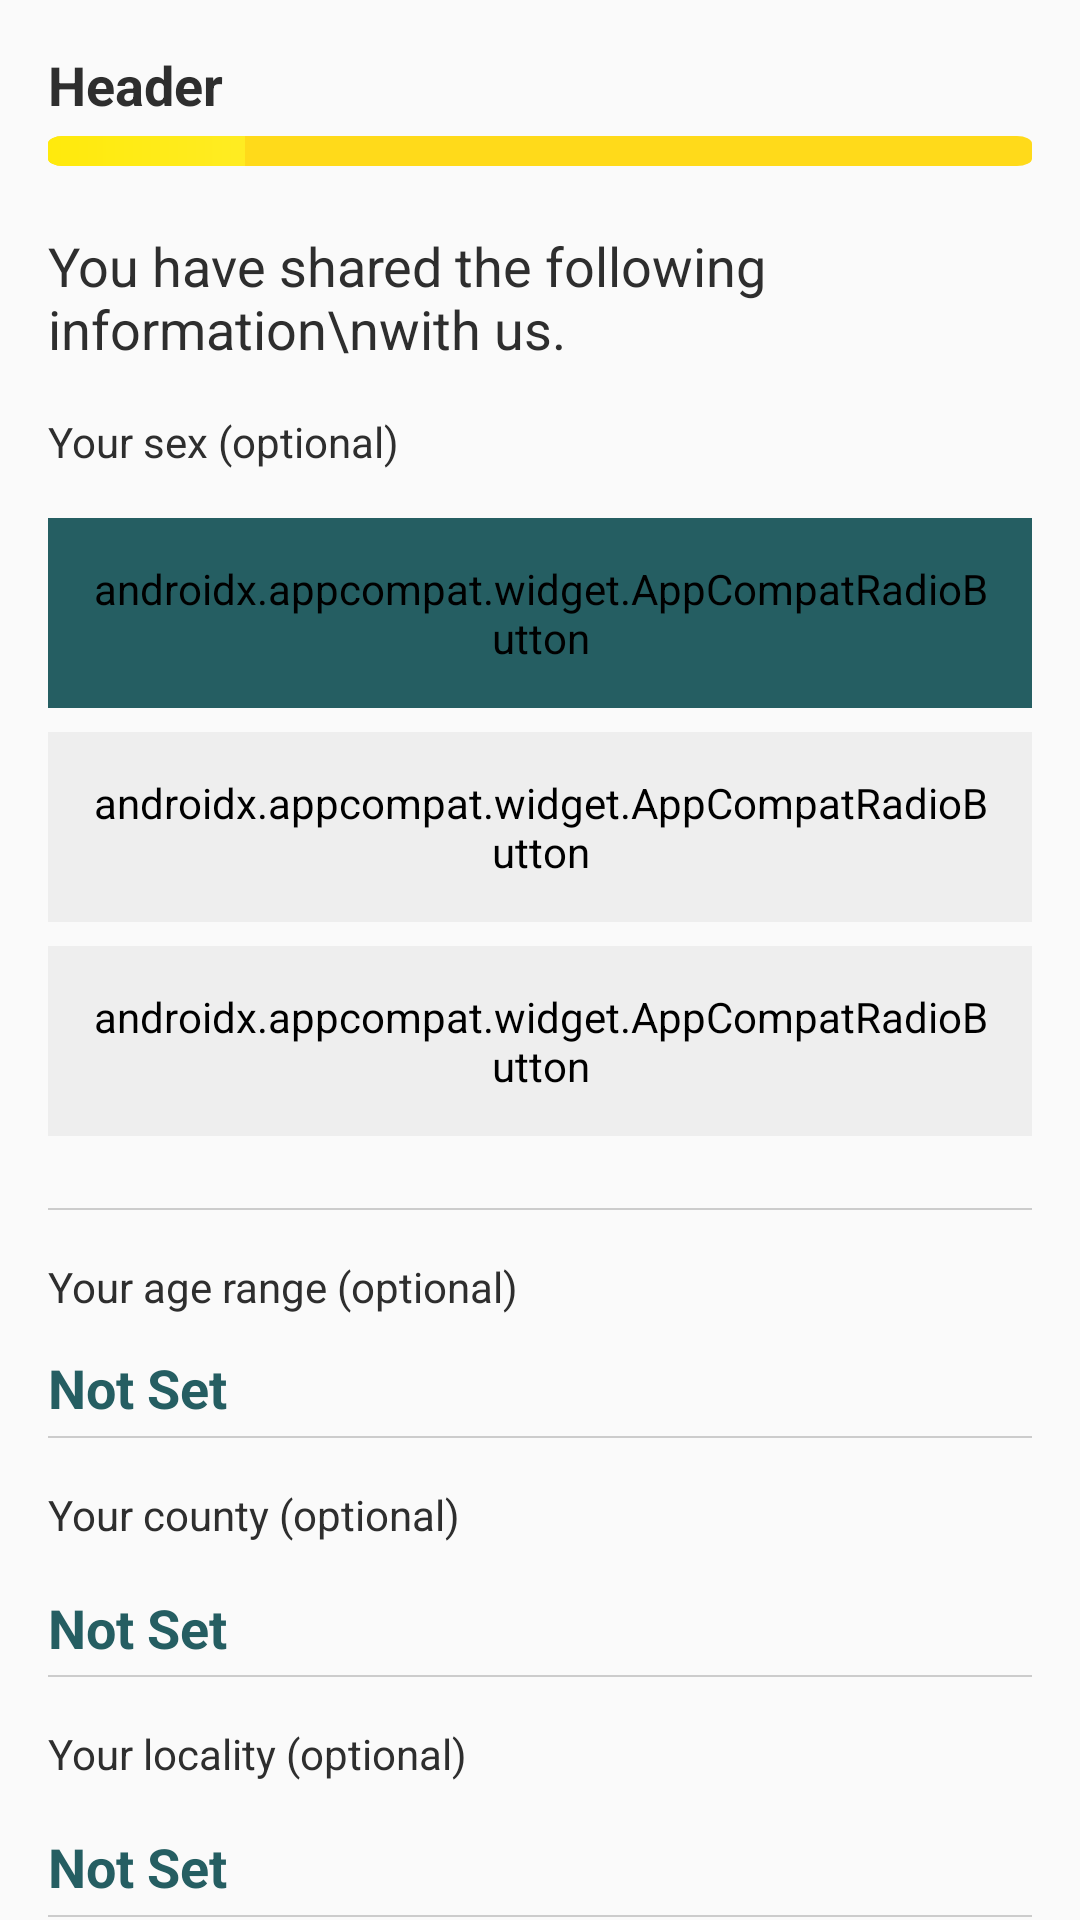

Here is an Android app screen rendered from its layout file. Give the layout XML and the strings, colors and styles it references.
<!-- AndroidManifest.xml: application theme Theme.AppCompat.Light.NoActionBar -->
<!-- res/layout/fragment_covid_check_in.xml -->
<?xml version="1.0" encoding="utf-8"?>
<androidx.constraintlayout.widget.ConstraintLayout xmlns:android="http://schemas.android.com/apk/res/android"
    xmlns:app="http://schemas.android.com/apk/res-auto"
    xmlns:tools="http://schemas.android.com/tools"
    android:layout_width="match_parent"
    android:layout_height="match_parent">

    <include
        android:id="@+id/headerHolder"
        layout="@layout/title_and_progress_bar"
        android:layout_width="match_parent"
        android:layout_height="wrap_content"
        app:layout_constraintEnd_toEndOf="parent"
        app:layout_constraintStart_toStartOf="parent" />

    <TextView
        android:id="@+id/tvYouHaveSharedInfo"
        android:layout_width="0dp"
        android:layout_height="wrap_content"
        android:layout_marginStart="16dp"
        android:layout_marginTop="16dp"
        android:layout_marginEnd="16dp"
        android:text="You have shared the following information\nwith us."
        android:textAppearance="@style/TextAppearance.AppCompat.Medium"
        android:textColor="@color/text"
        app:layout_constraintEnd_toEndOf="parent"
        app:layout_constraintStart_toStartOf="@id/headerHolder"
        app:layout_constraintTop_toBottomOf="@id/headerHolder" />

    <TextView
        android:id="@+id/tvYourSex"
        android:layout_width="wrap_content"
        android:layout_height="wrap_content"
        android:layout_marginTop="16dp"
        android:text="Your sex (optional)"
        android:textColor="@color/text"
        app:layout_constraintEnd_toEndOf="@+id/tvYouHaveSharedInfo"
        app:layout_constraintHorizontal_bias="0.0"
        app:layout_constraintStart_toStartOf="@+id/tvYouHaveSharedInfo"
        app:layout_constraintTop_toBottomOf="@+id/tvYouHaveSharedInfo" />

    <RadioGroup
        android:id="@+id/rbGroup"
        android:layout_width="0dp"
        android:layout_height="wrap_content"
        android:layout_marginTop="16dp"
        app:layout_constraintEnd_toEndOf="@+id/tvYouHaveSharedInfo"
        app:layout_constraintHorizontal_bias="0.0"
        app:layout_constraintStart_toStartOf="@+id/tvYouHaveSharedInfo"
        app:layout_constraintTop_toBottomOf="@+id/tvYourSex">

        <androidx.appcompat.widget.AppCompatRadioButton
            android:id="@+id/rbFemale"
            style="@style/radio_gender_selection"
            android:button="@drawable/radio_button_inset"
            android:text="Female" />

        <androidx.appcompat.widget.AppCompatRadioButton
            android:id="@+id/rbMale"
            style="@style/radio_gender_selection"
            android:backgroundTint="@color/greyEee"
            android:button="@drawable/radio_button_inset"
            android:text="Male"
            android:textColor="@color/text" />

        <androidx.appcompat.widget.AppCompatRadioButton
            android:id="@+id/rbPreferNotToSay"
            style="@style/radio_gender_selection"
            android:backgroundTint="@color/greyEee"
            android:button="@drawable/radio_button_inset"
            android:text="Prefer not to say"
            android:textColor="@color/text" />

    </RadioGroup>

    <View
        android:id="@+id/view"
        android:layout_width="0dp"
        android:layout_height=".5dp"
        android:layout_marginTop="16dp"
        android:background="@color/greyCcc"
        app:layout_constraintEnd_toEndOf="@id/tvYouHaveSharedInfo"
        app:layout_constraintStart_toStartOf="@id/tvYouHaveSharedInfo"
        app:layout_constraintTop_toBottomOf="@id/rbGroup" />

    <TextView
        android:id="@+id/tvYourAge"
        android:layout_width="0dp"
        android:layout_height="wrap_content"
        android:layout_marginTop="16dp"
        android:text="Your age range (optional)"
        android:textColor="@color/text"
        app:layout_constraintEnd_toEndOf="@+id/view"
        app:layout_constraintHorizontal_bias="0.0"
        app:layout_constraintStart_toStartOf="@+id/tvYourSex"
        app:layout_constraintTop_toBottomOf="@+id/view" />

    <TextView
        android:id="@+id/etYourAge"
        android:layout_width="wrap_content"
        android:layout_height="wrap_content"
        android:layout_marginTop="12dp"
        android:text="Not Set"
        android:textAppearance="@style/TextAppearance.AppCompat.Medium"
        android:textColor="@color/shadow"
        android:textStyle="bold"
        app:layout_constraintEnd_toEndOf="@+id/tvYourAge"
        app:layout_constraintHorizontal_bias="0.0"
        app:layout_constraintStart_toStartOf="@+id/tvYourAge"
        app:layout_constraintTop_toBottomOf="@+id/tvYourAge" />

    <ImageView
        android:id="@+id/ivArrowNext"
        style="@style/styleArrowNext"
        app:layout_constraintBottom_toBottomOf="@+id/etYourAge"
        app:layout_constraintEnd_toEndOf="@+id/tvYourAge"
        app:layout_constraintHorizontal_bias="1.0"
        app:layout_constraintStart_toEndOf="@+id/etYourAge"
        app:layout_constraintTop_toTopOf="@+id/etYourAge" />

    <View
        android:id="@+id/view2"
        android:layout_width="0dp"
        android:layout_height=".5dp"
        android:layout_marginTop="16dp"
        android:background="@color/greyCcc"
        app:layout_constraintEnd_toEndOf="@id/tvYouHaveSharedInfo"
        app:layout_constraintStart_toStartOf="@id/tvYouHaveSharedInfo"
        app:layout_constraintTop_toBottomOf="@id/ivArrowNext" />

    <TextView
        android:id="@+id/tvYourCounty"
        android:layout_width="0dp"
        android:layout_height="wrap_content"
        android:layout_marginTop="16dp"
        android:text="Your county (optional)"
        android:textColor="@color/text"
        app:layout_constraintEnd_toEndOf="@+id/view"
        app:layout_constraintHorizontal_bias="0.0"
        app:layout_constraintStart_toStartOf="@+id/tvYourAge"
        app:layout_constraintTop_toBottomOf="@+id/view2" />

    <TextView
        android:id="@+id/etYourCounty"
        android:layout_width="wrap_content"
        android:layout_height="wrap_content"
        android:layout_marginTop="16dp"
        android:text="Not Set"
        android:textAppearance="@style/TextAppearance.AppCompat.Medium"
        android:textColor="@color/shadow"
        android:textStyle="bold"
        app:layout_constraintEnd_toEndOf="@+id/tvYourCounty"
        app:layout_constraintHorizontal_bias="0.0"
        app:layout_constraintStart_toStartOf="@+id/tvYourCounty"
        app:layout_constraintTop_toBottomOf="@+id/tvYourCounty" />

    <ImageView
        android:id="@+id/ivArrowNext2"
        style="@style/styleArrowNext"
        app:layout_constraintBottom_toBottomOf="@+id/etYourCounty"
        app:layout_constraintEnd_toEndOf="@+id/tvYourCounty"
        app:layout_constraintHorizontal_bias="1.0"
        app:layout_constraintStart_toEndOf="@+id/etYourCounty"
        app:layout_constraintTop_toTopOf="@+id/etYourCounty" />

    <View
        android:id="@+id/view3"
        android:layout_width="0dp"
        android:layout_height=".5dp"
        android:layout_marginTop="16dp"
        android:background="@color/greyCcc"
        app:layout_constraintEnd_toEndOf="@id/tvYouHaveSharedInfo"
        app:layout_constraintStart_toStartOf="@id/tvYouHaveSharedInfo"
        app:layout_constraintTop_toBottomOf="@id/ivArrowNext2" />

    <TextView
        android:id="@+id/tvYourLocality"
        android:layout_width="0dp"
        android:layout_height="wrap_content"
        android:layout_marginTop="16dp"
        android:text="Your locality (optional)"
        android:textColor="@color/text"
        app:layout_constraintEnd_toEndOf="@+id/view"
        app:layout_constraintHorizontal_bias="0.0"
        app:layout_constraintStart_toStartOf="@+id/tvYourCounty"
        app:layout_constraintTop_toBottomOf="@+id/view3" />

    <TextView
        android:id="@+id/etYourLocality"
        android:layout_width="wrap_content"
        android:layout_height="wrap_content"
        android:layout_marginTop="16dp"
        android:text="Not Set"
        android:textAppearance="@style/TextAppearance.AppCompat.Medium"
        android:textColor="@color/shadow"
        android:textStyle="bold"
        app:layout_constraintEnd_toEndOf="@+id/tvYourLocality"
        app:layout_constraintHorizontal_bias="0.0"
        app:layout_constraintStart_toStartOf="@+id/tvYourLocality"
        app:layout_constraintTop_toBottomOf="@+id/tvYourLocality" />

    <ImageView
        android:id="@+id/ivArrowNext3"
        style="@style/styleArrowNext"
        app:layout_constraintBottom_toBottomOf="@+id/etYourLocality"
        app:layout_constraintEnd_toEndOf="@+id/tvYourLocality"
        app:layout_constraintHorizontal_bias="1.0"
        app:layout_constraintStart_toEndOf="@+id/etYourLocality"
        app:layout_constraintTop_toTopOf="@+id/etYourLocality" />

    <View
        android:id="@+id/view4"
        android:layout_width="0dp"
        android:layout_height=".5dp"
        android:layout_marginTop="16dp"
        android:background="@color/greyCcc"
        app:layout_constraintEnd_toEndOf="@id/tvYouHaveSharedInfo"
        app:layout_constraintStart_toStartOf="@id/tvYouHaveSharedInfo"
        app:layout_constraintTop_toBottomOf="@id/ivArrowNext3" />

    <Button
        android:id="@+id/btnConfirm"
        android:layout_width="0dp"
        android:layout_height="wrap_content"
        android:layout_marginTop="16dp"
        android:layout_marginBottom="16dp"
        android:background="@drawable/rectangle_button"
        android:backgroundTint="@color/shadow"
        android:text="Confirm changes"
        android:textAllCaps="false"
        android:textColor="@color/white"
        android:textStyle="bold"
        app:layout_constraintBottom_toBottomOf="parent"
        app:layout_constraintEnd_toEndOf="@+id/ivArrowNext3"
        app:layout_constraintStart_toStartOf="@+id/etYourLocality"
        app:layout_constraintTop_toBottomOf="@+id/view4"
        app:layout_constraintVertical_bias="0.0" />


</androidx.constraintlayout.widget.ConstraintLayout>
<!-- res/layout/title_and_progress_bar.xml (included above) -->
<?xml version="1.0" encoding="utf-8"?>
<androidx.constraintlayout.widget.ConstraintLayout xmlns:android="http://schemas.android.com/apk/res/android"
    xmlns:app="http://schemas.android.com/apk/res-auto"
    android:layout_width="match_parent"
    android:layout_height="wrap_content"
    xmlns:tools="http://schemas.android.com/tools">

    <TextView
        android:textColor="@color/text"
        android:id="@+id/tvHeader"
        android:layout_width="0dp"
        android:layout_height="wrap_content"
        android:layout_marginStart="16dp"
        android:layout_marginTop="16dp"
        android:layout_marginEnd="16dp"
        tools:text="Header"
        android:textAppearance="@style/TextAppearance.AppCompat.Medium"
        android:textStyle="bold"
        app:layout_constraintBottom_toTopOf="@id/pb"
        app:layout_constraintEnd_toEndOf="parent"
        app:layout_constraintHorizontal_bias="0.0"
        app:layout_constraintStart_toStartOf="parent"
        app:layout_constraintTop_toTopOf="parent" />

    <ProgressBar
        android:id="@+id/pb"
        style="@style/pbStyle"
        app:layout_constraintEnd_toEndOf="@+id/tvHeader"
        app:layout_constraintStart_toStartOf="@+id/tvHeader"
        app:layout_constraintTop_toBottomOf="@+id/tvHeader" />

</androidx.constraintlayout.widget.ConstraintLayout>
<!-- resources referenced by this layout -->
<resources>
  <color name="greyCcc">#CCC</color>
  <color name="greyEee">#EEE</color>
  <color name="shadow">#255E62</color>
  <color name="text">#2E2E2E</color>
  <color name="white">#FFFFFF</color>
  <!-- drawable radio_button_inset (drawable) -->
  <?xml version="1.0" encoding="utf-8"?>
  <inset xmlns:android="http://schemas.android.com/apk/res/android"
      android:drawable="@drawable/selector_radio_button"
      android:insetLeft="8dp"/>
  <!-- drawable rectangle_button (drawable) -->
  <?xml version="1.0" encoding="UTF-8"?>
  <layer-list xmlns:android="http://schemas.android.com/apk/res/android">
  
      <item
          android:bottom="1dp"
          android:left="1dp"
          android:right="1dp"
          android:top="1dp">
  
          <shape android:shape="rectangle">
              <solid android:color="@color/white" />
  
              <stroke
                  android:width=".5dp"
                  android:color="@color/greyCcc" />
  
              <corners
                  android:radius="3dp"/>
  
          </shape>
  
      </item>
  </layer-list>
  <style name="pbStyle" parent="android:Widget.ProgressBar.Horizontal">
          <item name="android:layout_width">0dp</item>
          <item name="android:layout_height">wrap_content</item>
          <item name="android:progress">60</item>
          <item name="android:secondaryProgress">20</item>
          <item name="android:progressDrawable">@drawable/gradient_progress</item>
          <item name="android:scaleY">.5</item>
      </style>
  <style name="styleArrowNext">
          <item name="android:layout_width">wrap_content</item>
          <item name="android:layout_height">wrap_content</item>
          <item name="android:src">@drawable/teal</item>
      </style>
  <!-- drawable selector_radio_button (drawable) -->
  <?xml version="1.0" encoding="utf-8"?>
  <selector xmlns:android="http://schemas.android.com/apk/res/android">
      <item android:drawable="@drawable/layer_list_checked_radio_button" android:state_checked="true" />
      <item android:drawable="@drawable/layer_list_circle_radio_button" android:state_checked="false" />
  </selector>
  <!-- drawable layer_list_checked_radio_button (drawable) -->
  <?xml version="1.0" encoding="utf-8"?>
  <layer-list xmlns:android="http://schemas.android.com/apk/res/android">
  
      <item>
          <shape>
              <size
                  android:width="20dp"
                  android:height="20dp" />
  
          </shape>
      </item>
      <item
          android:width="20dp"
          android:height="20dp"
          android:drawable="@drawable/check_mark" />
  </layer-list>
  <!-- drawable layer_list_circle_radio_button (drawable) -->
  <?xml version="1.0" encoding="utf-8"?>
  <layer-list xmlns:android="http://schemas.android.com/apk/res/android">
  
      <item>
          <shape>
              <size
                  android:width="20dp"
                  android:height="20dp" />
  
          </shape>
      </item>
      <item
          android:width="20dp"
          android:height="20dp"
          android:drawable="@drawable/circle"
          android:tint="@color/white"/>
  </layer-list>
  <color name="darkerYellow">#FFDA1A</color>
  <color name="lightYellow">#fff37a</color>
  <color name="yellow">#FFEA0C</color>
  <!-- drawable circle (drawable) -->
  <shape xmlns:android="http://schemas.android.com/apk/res/android" android:shape="oval" >
      <size android:width="50dp"
          android:height="50dp"/>
      <stroke
          android:width="3dp"
          android:color="@color/greyCcc"/>
      <solid android:color="@color/greyCcc"/>
  </shape>
</resources>
